The GitHub repository nat-cybe/BatikLens contains a labelled image folder "raw" with 19 categories: batik barong, batik cendrawasih, batik ceplok, batik dayak, batik geblek renteng, batik insang, batik kawung, batik lereng, batik nitik, batik ondel-ondel, batik pala, batik parang, batik pintu aceh, batik poleng, batik pring sedawung, batik sidoluhur, batik sidomukti, batik tambal, batik truntum. Examples follow, each with its label.

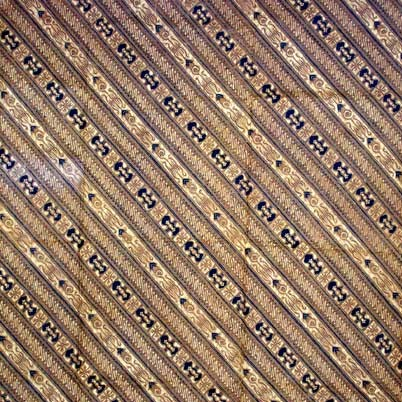
Label: batik lereng

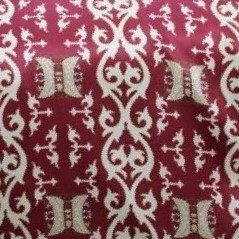
Label: batik pintu aceh

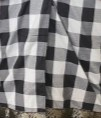
Label: batik poleng

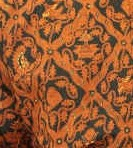
Label: batik sidoluhur

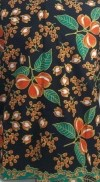
Label: batik pala

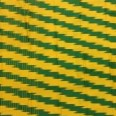
Label: batik insang
